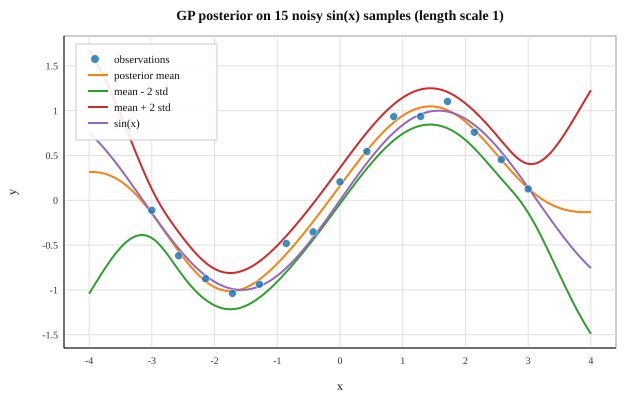

The data file committed next to this chart (first rows):
x, true, mean, std, lower, upper
-4, 0.7568, 0.3163, 0.6794, -1.043, 1.675
-3.95, 0.7232, 0.3166, 0.6512, -0.9859, 1.619
-3.9, 0.6878, 0.3149, 0.622, -0.9291, 1.559
-3.85, 0.6506, 0.311, 0.592, -0.8729, 1.495
-3.8, 0.6119, 0.3049, 0.5612, -0.8175, 1.427
-3.75, 0.5716, 0.2963, 0.5298, -0.7634, 1.356
-3.7, 0.5298, 0.2851, 0.4981, -0.7112, 1.281
-3.65, 0.4868, 0.2714, 0.4663, -0.6612, 1.204
-3.6, 0.4425, 0.2549, 0.4344, -0.6139, 1.124
-3.55, 0.3971, 0.2357, 0.4028, -0.5699, 1.041
-3.5, 0.3508, 0.2136, 0.3716, -0.5296, 0.9568
-3.45, 0.3035, 0.1888, 0.3411, -0.4934, 0.871
-3.4, 0.2555, 0.1613, 0.3115, -0.4618, 0.7843
-3.35, 0.2069, 0.1309, 0.2831, -0.4352, 0.6971
-3.3, 0.1577, 0.09798, 0.256, -0.4141, 0.6101
-3.25, 0.1082, 0.06247, 0.2306, -0.3988, 0.5237
-3.2, 0.05837, 0.02453, 0.2071, -0.3896, 0.4387
-3.15, 0.008407, -0.01568, 0.1857, -0.387, 0.3557
-3.1, -0.04158, -0.05798, 0.1666, -0.3912, 0.2753
-3.05, -0.09146, -0.1022, 0.1502, -0.4025, 0.1982
-3, -0.1411, -0.148, 0.1364, -0.4209, 0.1249
-2.95, -0.1904, -0.1953, 0.1255, -0.4463, 0.05575
-2.9, -0.2392, -0.2437, 0.1173, -0.4783, -0.009019
-2.85, -0.2875, -0.2929, 0.1116, -0.5162, -0.06964
-2.8, -0.335, -0.3427, 0.1081, -0.5588, -0.1266
-2.75, -0.3817, -0.3927, 0.1062, -0.6051, -0.1804
-2.7, -0.4274, -0.4427, 0.1054, -0.6535, -0.2319
-2.65, -0.472, -0.4923, 0.1054, -0.7031, -0.2815
-2.6, -0.5155, -0.5412, 0.1057, -0.7526, -0.3297
-2.55, -0.5577, -0.589, 0.1061, -0.8012, -0.3768
-2.5, -0.5985, -0.6355, 0.1064, -0.8483, -0.4226
-2.45, -0.6378, -0.6803, 0.1066, -0.8935, -0.4672
-2.4, -0.6755, -0.7232, 0.1065, -0.9362, -0.5103
-2.35, -0.7115, -0.7639, 0.1062, -0.9763, -0.5516
-2.3, -0.7457, -0.8022, 0.1057, -1.014, -0.5908
-2.25, -0.7781, -0.8377, 0.1051, -1.048, -0.6276
-2.2, -0.8085, -0.8704, 0.1044, -1.079, -0.6616
-2.15, -0.8369, -0.9, 0.1037, -1.107, -0.6926
-2.1, -0.8632, -0.9263, 0.1031, -1.132, -0.7202
-2.05, -0.8874, -0.9494, 0.1025, -1.154, -0.7444
-2, -0.9093, -0.9689, 0.102, -1.173, -0.7649
-1.95, -0.929, -0.985, 0.1016, -1.188, -0.7817
-1.9, -0.9463, -0.9975, 0.1014, -1.2, -0.7947
-1.85, -0.9613, -1.006, 0.1012, -1.209, -0.8039
-1.8, -0.9738, -1.012, 0.1012, -1.214, -0.8095
-1.75, -0.984, -1.014, 0.1012, -1.216, -0.8114
-1.7, -0.9917, -1.012, 0.1012, -1.215, -0.8099
-1.65, -0.9969, -1.007, 0.1012, -1.21, -0.805
-1.6, -0.9996, -0.9994, 0.1013, -1.202, -0.7969
-1.55, -0.9998, -0.9883, 0.1013, -1.191, -0.7857
-1.5, -0.9975, -0.9742, 0.1013, -1.177, -0.7716
-1.45, -0.9927, -0.9573, 0.1013, -1.16, -0.7548
-1.4, -0.9854, -0.9378, 0.1012, -1.14, -0.7354
-1.35, -0.9757, -0.9158, 0.1011, -1.118, -0.7136
-1.3, -0.9636, -0.8915, 0.101, -1.094, -0.6894
-1.25, -0.949, -0.865, 0.1009, -1.067, -0.6632
-1.2, -0.932, -0.8366, 0.1008, -1.038, -0.6349
-1.15, -0.9128, -0.8064, 0.1007, -1.008, -0.6049
-1.1, -0.8912, -0.7744, 0.1007, -0.9758, -0.5731
-1.05, -0.8674, -0.7409, 0.1006, -0.9422, -0.5397
... 101 more rows
